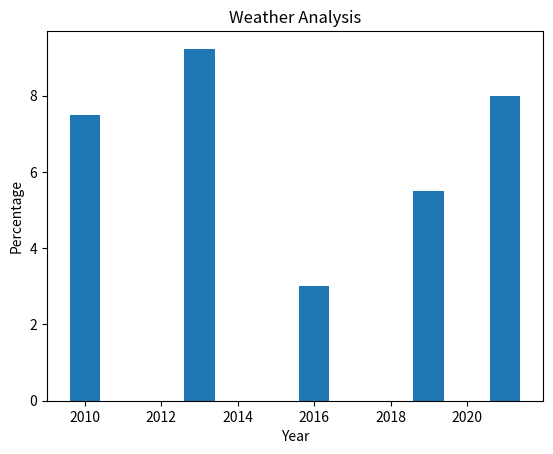

Reproduce this figure in Python.
import matplotlib.pyplot as plt

# Data must have equal length
x = [2010, 2013, 2016, 2019, 2021]
y = [7.5, 9.23, 3, 5.5, 8]  # Adjusted to match x

plt.bar(x, y)
plt.title('Weather Analysis')
plt.xlabel('Year')
plt.ylabel('Percentage')
plt.show()
